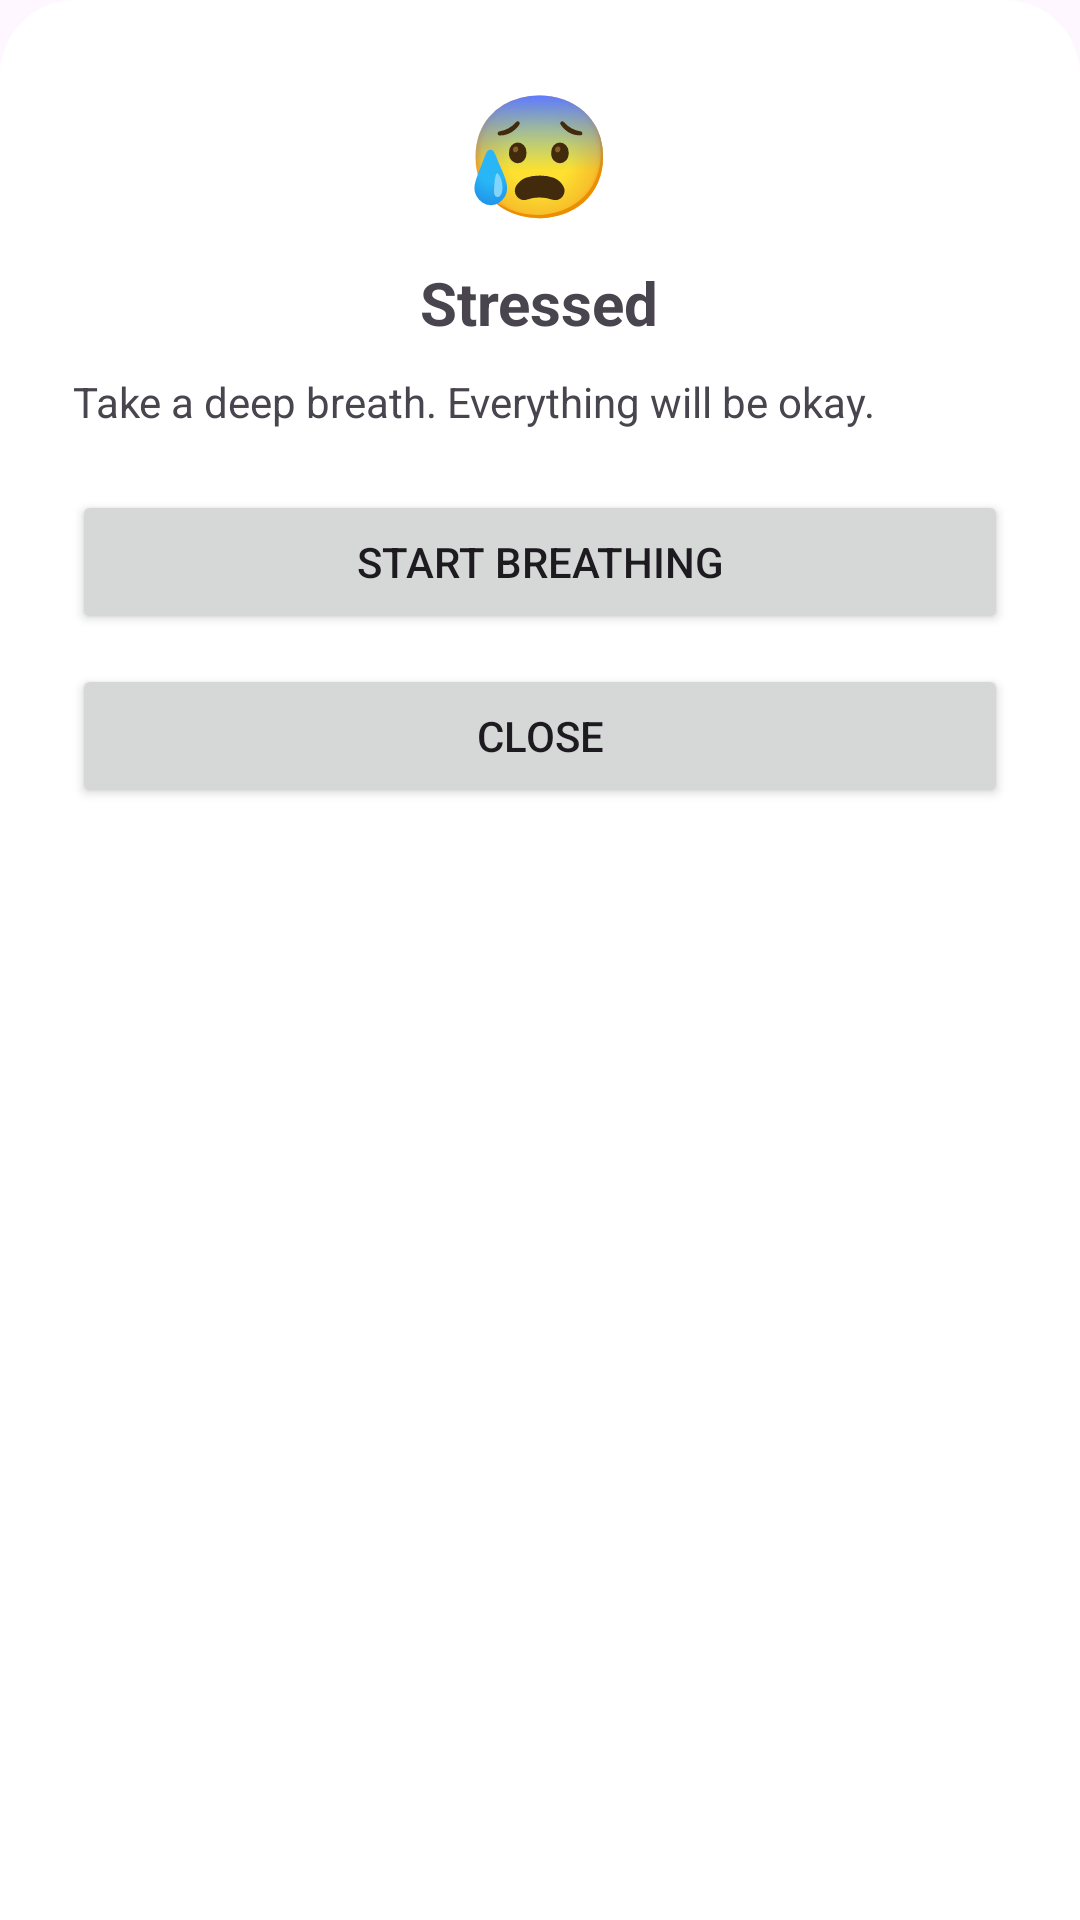

This screen was rendered from an Android layout file. Write that file and the resources it references.
<!-- AndroidManifest.xml: application theme Theme.RealHealthBuddy -->
<!-- res/layout/bottom_sheet_mood.xml -->
<?xml version="1.0" encoding="utf-8"?>
<LinearLayout xmlns:android="http://schemas.android.com/apk/res/android"
    android:layout_width="match_parent"
    android:layout_height="wrap_content"
    android:orientation="vertical"
    android:padding="24dp"
    android:background="@drawable/bottom_sheet_bg">

    <TextView
        android:id="@+id/tvMoodEmoji"
        android:layout_width="wrap_content"
        android:layout_height="wrap_content"
        android:text="😰"
        android:textSize="40sp"
        android:layout_gravity="center"/>

    <TextView
        android:id="@+id/tvMoodTitle"
        android:layout_width="wrap_content"
        android:layout_height="wrap_content"
        android:text="Stressed"
        android:textSize="20sp"
        android:textStyle="bold"
        android:layout_gravity="center"
        android:layout_marginTop="10dp"/>

    <TextView
        android:id="@+id/tvMoodMessage"
        android:layout_width="wrap_content"
        android:layout_height="wrap_content"
        android:text="Take a deep breath. Everything will be okay."
        android:layout_marginTop="10dp"
        android:gravity="center"/>

    <Button
        android:id="@+id/btnStartBreathing"
        android:layout_width="match_parent"
        android:layout_height="wrap_content"
        android:text="Start Breathing"
        android:layout_marginTop="20dp"/>

    <Button
        android:id="@+id/btnClose"
        android:layout_width="match_parent"
        android:layout_height="wrap_content"
        android:text="Close"
        android:layout_marginTop="10dp"/>

</LinearLayout>
<!-- resources referenced by this layout -->
<resources>
  <!-- drawable bottom_sheet_bg (drawable) -->
  <shape xmlns:android="http://schemas.android.com/apk/res/android">
      <solid android:color="#FFFFFF"/>
      <corners android:topLeftRadius="25dp"
          android:topRightRadius="25dp"/>
  </shape>
  <style name="Theme.RealHealthBuddy" parent="Theme.Material3.DayNight.NoActionBar">
          
      </style>
</resources>
